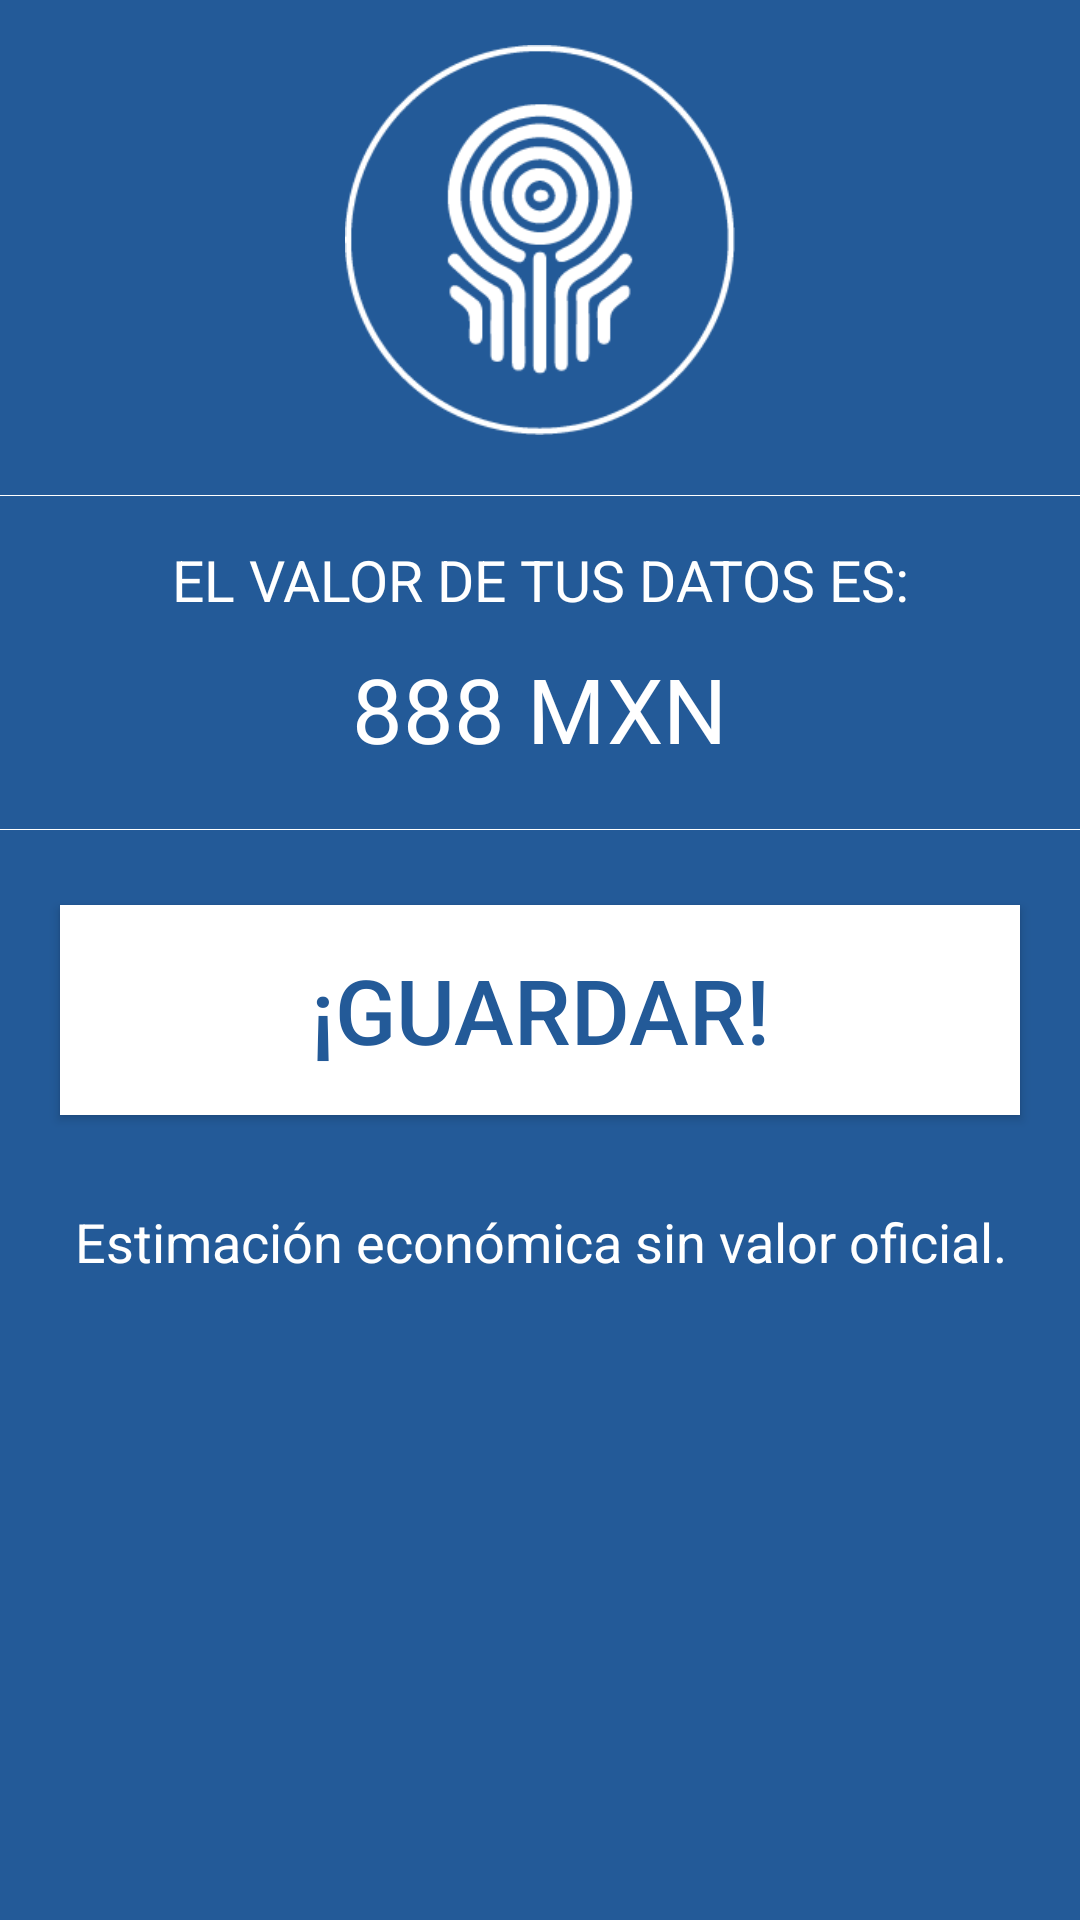

Layout XML and referenced resources for this Android screen:
<!-- AndroidManifest.xml: application theme AppTheme -->
<!-- res/layout/resultado.xml -->
<?xml version="1.0" encoding="utf-8"?>
<ScrollView xmlns:android="http://schemas.android.com/apk/res/android"
    android:layout_width="match_parent"
    android:layout_height="match_parent" android:background="@color/base_color">
    <LinearLayout
        android:layout_width="fill_parent"
        android:orientation="vertical"
        android:layout_height="wrap_content">

        <ImageView
            android:layout_marginTop="15dp"
            android:layout_width="130dp"
            android:layout_height="130dp"
            android:layout_gravity="center"
            android:src="@drawable/boton_calcular"/>

        <LinearLayout
            android:layout_marginTop="20dp"
            android:layout_width="fill_parent"
            android:layout_height="0.1dp"
            android:background="#fff"/>

        <TextView
            android:layout_marginTop="15dp"
            android:layout_width="wrap_content"
            android:layout_height="wrap_content"
            android:layout_gravity="center"
            android:gravity="center"
            android:text="EL VALOR DE TUS DATOS ES:"
            android:textSize="19sp"
            android:textColor="#fff"/>
        <TextView
            android:layout_marginTop="10dp"
            android:layout_width="wrap_content"
            android:layout_height="wrap_content"
            android:textColor="#fff"
            android:text="888 MXN"
            android:id="@+id/etiqueta_resultado"
            android:layout_gravity="center"
            android:textSize="30sp"/>
        <LinearLayout
            android:layout_marginTop="20dp"
            android:layout_width="fill_parent"
            android:layout_height="0.1dp"
            android:background="#fff"/>
        <Button
            android:layout_marginRight="20dp"
            android:layout_marginLeft="20dp"
            android:layout_marginTop="25dp"
            android:layout_marginBottom="15dp"
            android:layout_gravity="center"
            android:layout_width="fill_parent"
            android:layout_height="70dp"
            android:textSize="30sp"
            android:text="¡GUARDAR!"
            android:background="#fff"
            android:id="@+id/boton_guardar"
            android:textColor="@color/base_color"/>

        <TextView
            android:layout_marginBottom="10dp"
            android:layout_marginTop="15dp"
            android:layout_width="wrap_content"
            android:layout_height="wrap_content"
            android:layout_gravity="center"
            android:gravity="center"
            android:text="Estimación económica sin valor oficial."
            android:textSize="18sp"
            android:textColor="#fff"/>
    </LinearLayout>
</ScrollView>
<!-- resources referenced by this layout -->
<resources>
  <color name="base_color">#235A98 </color>
  <!-- drawable boton_calcular: png bitmap (drawable, 8928 bytes) -->
  <style name="AppTheme" parent="Theme.AppCompat.Light.DarkActionBar">
          
          <item name="colorPrimary">@color/base_color</item>
      </style>
</resources>
